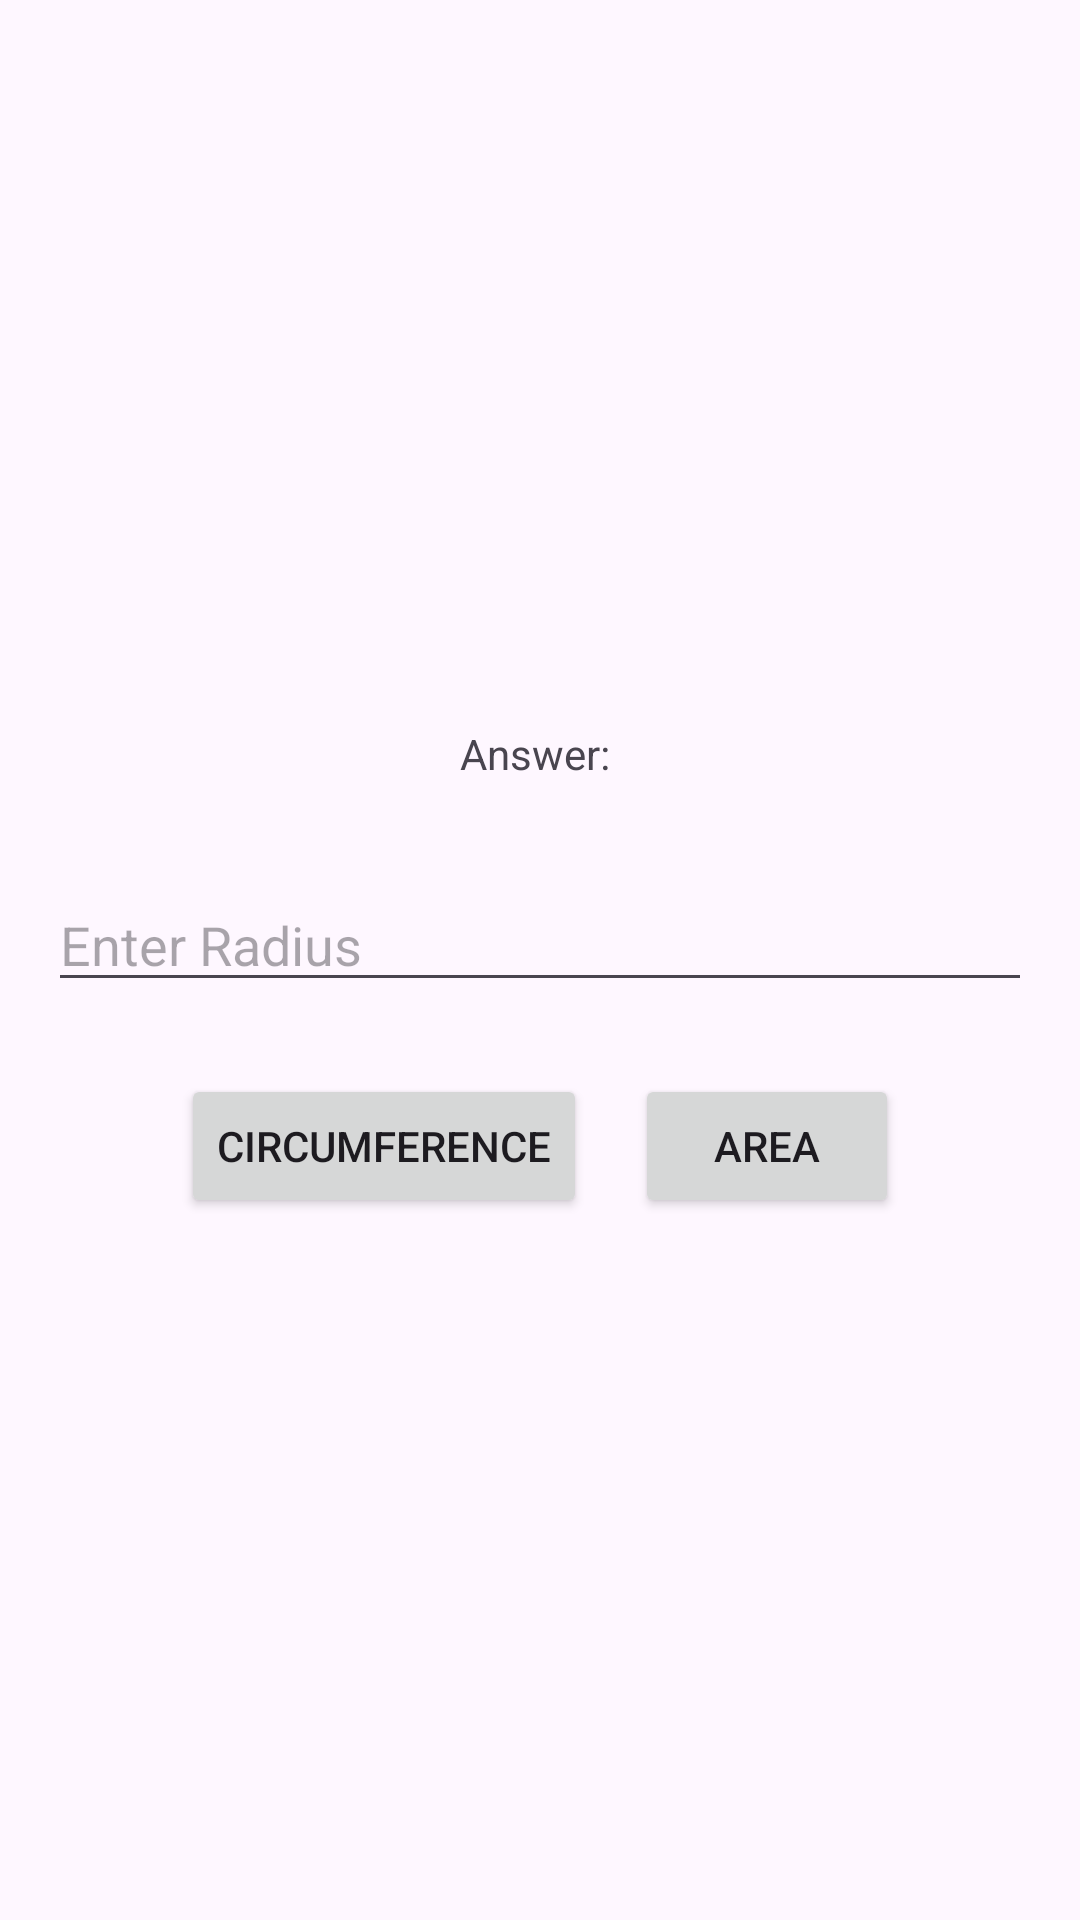

The Android layout XML behind this screen, and the referenced resources:
<!-- AndroidManifest.xml: application theme Theme.QUE5 -->
<!-- res/layout/activity_main.xml -->
<?xml version="1.0" encoding="utf-8"?>
<LinearLayout
    xmlns:android="http://schemas.android.com/apk/res/android"
    xmlns:tools="http://schemas.android.com/tools"
    android:layout_width="match_parent"
    android:layout_height="match_parent"
    android:orientation="vertical"
    android:gravity="center"
    tools:context=".MainActivity">

    <TextView
        android:id="@+id/textViewResult"
        android:layout_width="wrap_content"
        android:layout_height="wrap_content"
        android:text="Answer: "
        android:layout_margin="16dp" />



    <EditText
        android:id="@+id/editTextRadius"
        android:layout_width="match_parent"
        android:layout_height="wrap_content"
        android:hint="Enter Radius"
        android:inputType="number"
        android:layout_margin="16dp" />
    <LinearLayout
        android:layout_width="wrap_content"
        android:layout_height="wrap_content"
        android:orientation="horizontal"
        android:gravity="center">

        <Button
            android:id="@+id/buttonCircumference"
            android:layout_width="wrap_content"
            android:layout_height="wrap_content"
            android:text="Circumference"
            android:layout_margin="8dp" />

        <Button
            android:id="@+id/buttonArea"
            android:layout_width="wrap_content"
            android:layout_height="wrap_content"
            android:text="Area"
            android:layout_margin="8dp" />

    </LinearLayout>

</LinearLayout>
<!-- resources referenced by this layout -->
<resources>
  <style name="Theme.QUE5" parent="Base.Theme.QUE5" />
  <style name="Base.Theme.QUE5" parent="Theme.Material3.DayNight.NoActionBar">
          
          
      </style>
</resources>
